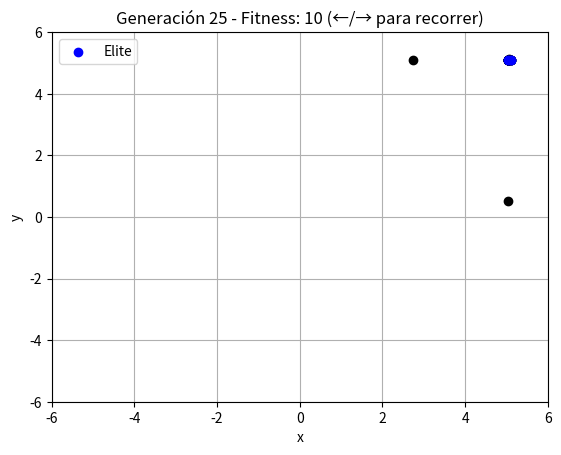
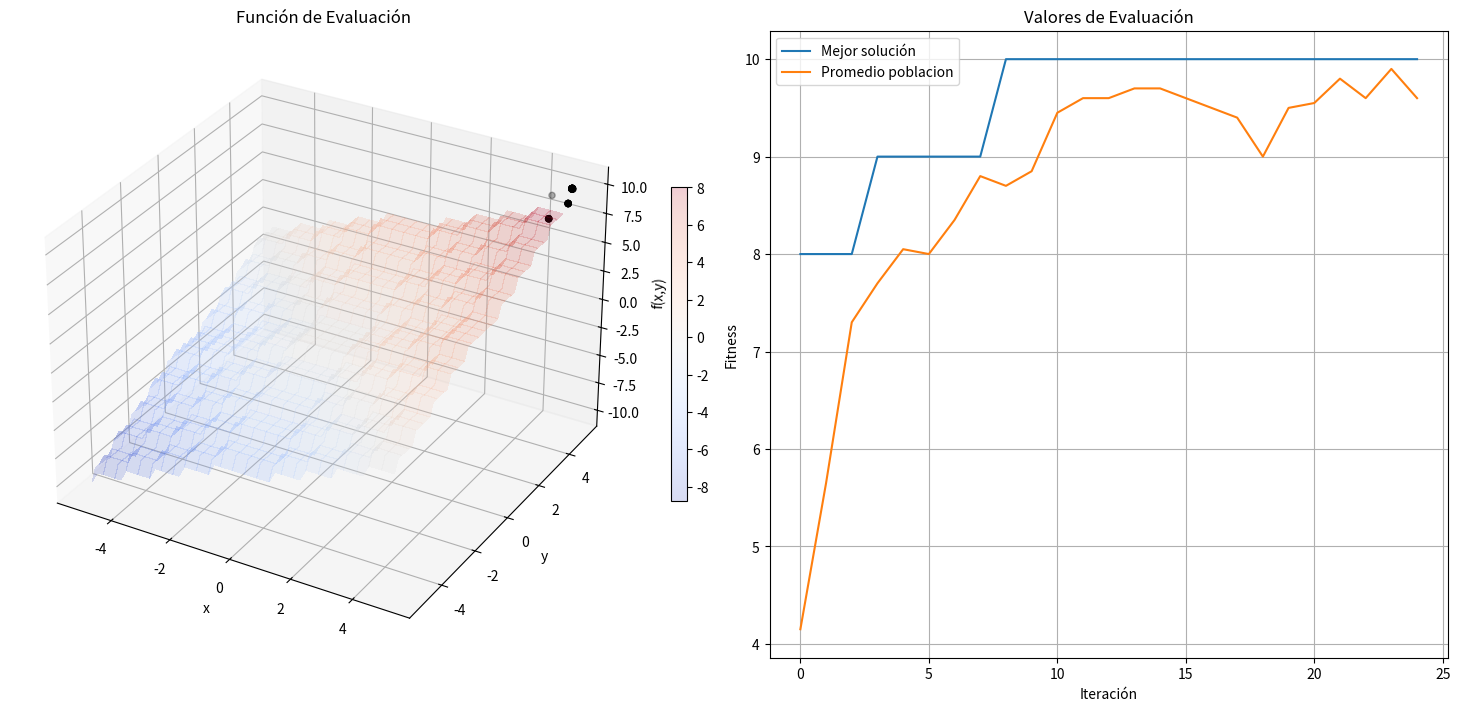

Reproduce these figures in Python, in order.
import random, math
import numpy as np

def geneticoSimple(Pop, cant_generac, Bounds, Enteras, sel, xover, mut, \
                cant_cruzados, cant_mutados, cant_elite, param_sel, f, callback=None):
    """
    Algoritmo Genetico Simple
    Parametros:
    - Pop: list. poblacion inicial (lista de listas).
    - cant_generac: int. Cantidad de iteraciones del algoritmo.
    - Bounds: list: Matriz que indica los valores max y min de cada variable.
    - Enteras: list. Vector booleano que indica si las coordenadas son enteras.
    - cant_cruzados: int. Cantidad de individuos que seran cruzados.
    - cant_mutados: int. Cantidad de soluciones a las cuales se le aplicara mutacion.
    - cant_elite: int. Numero de mejores soluciones que pasan a la siguiente generacion sin cambio alguno.
    - param_sel: float. Parametro usado en la seleccion, por ejemplo el peso que
      se le asigna a la solucion menos probable en el calculo de la probabilidad
      para ruleta. En caso de usar torneo, este es el tamano del torneo.
    - f: function. Funcion de evaluacion. Debe recibir como parametro un vector
      solucion y devolver un numero real.
    - callback: function. Funcion que se ejecuta una vez en cada iteracion (para
      mostrar resultados parciales). Usar None para deshabilitarla.
    Salida
    - soluc: list. Vector solucion que obtuvo fitness mas alto.
    - solF: float. Valor de evaluacion de la mejor solucion.
    - Pop: list. Poblacion final.
    - Fit: list. Fitness de cada individuo de la poblacion final.
    - traceBest: list. Vector con los mejores valores de fitness obtenidos en
      cada generacion. Se puede utilizar para determinar si el algoritmo
      llego a crowding.
    - traceAvg: list. Vector con los valores promedio de fitness
      obtenidos en cada generacion.
    """
    #inicializacion
    sol = []
    solF = None
    cant_soluc = len(Pop)
    Fit = [None] * cant_soluc
    traceBest = []
    traceAvg = []
    bestSols = []

    #verifico los parametros de entrada
    if cant_soluc < 2:
        print('La Poblacion debe tener al menos dos individuos.')
        return sol, solF, Pop, Fit, traceBest, traceAvg, bestSols
    cant_variables = len(Pop[0])
    if len(Bounds) != cant_variables or len(Bounds[0]) != 2:
        print('El tamano de la matriz Bounds es incorrecto.')
        return sol, solF, Pop, Fit, traceBest, traceAvg, bestSols
    if len(Enteras) != cant_variables:
        print('El tamano del vector Enteras es incorrecto.')
        return sol, solF, Pop, Fit, traceBest, traceAvg, bestSols
    if cant_cruzados > cant_soluc:
        print('La cantidad de cruzados debe ser menor que el tamano de la poblacion.')
        return sol, solF, Pop, Fit, traceBest, traceAvg, bestSols
    if cant_mutados > cant_soluc:
        print('La cantidad de mutados debe ser menor que el tamano de la poblacion.')
        return sol, solF, Pop, Fit, traceBest, traceAvg, bestSols
    if cant_elite >= cant_soluc:
        print('El tamano de la elite debe ser menor que el tamano de la poblacion.')
        return sol, solF, Pop, Fit, traceBest, traceAvg, bestSols

    #inicializo variables para reducir tiempo de calculo
    cb_param = None
    p = [i for i in range(cant_soluc)]

    #realizo las evaluaciones de la poblacion inicial.
    for k in range(cant_soluc):
        Pop[k] = [xi if not Enteras[i] else int(xi+0.5) for i, xi in enumerate(Pop[k])]
        Fit[k] = f(Pop[k])
    if callback != None:
        if callback is callback_graficar:
            cb_param = callback(Pop, Fit, Bounds, 0, cant_generac, cb_param, [])
        else:
            cb_param = callback(Pop, Fit, Bounds, 0, cant_generac, cb_param)
    #obtengo el orden de los individuos
    p_orden = sorted(range(len(Fit)), key=lambda k: Fit[k], reverse=True)

    for gen in range(cant_generac):
        elite_positions = []
        #selecciono la elite de la generacion actual (una copia)
        Elite = [[xi for xi in Pop[p_orden[k]]] for k in range(cant_elite)]
        Elite_Fit = [Fit[p_orden[k]] for k in range(cant_elite)]

        #seleccion
        p_sel = sel(Fit, cant_soluc, param_sel)
        random.shuffle(p)
        Pop = [Pop[p_sel[k]] for k in p]
        Fit = [Fit[p_sel[k]] for k in p]

        #cruzamiento
        random.shuffle(p)
        for k in range(0, cant_cruzados-1, 2):
            C1, C2 = xover(Pop[p[k]], Pop[p[k+1]])
            Pop[p[k]] = [xi for xi in C1]
            Pop[p[k+1]] = [xi for xi in C2]
            Fit[p[k]] = None
            Fit[p[k+1]] = None

        #mutacion
        random.shuffle(p)
        for k in range(cant_mutados):
            C = mut(Pop[p[k]], Bounds)
            Pop[p[k]] = [xi for xi in C]
            Fit[p[k]] = None

        #inserto la elite en la nueva poblacion en lugares al azar
        random.shuffle(p)
        for k in range(cant_elite):
            Pop[p[k]] = Elite[k]
            Fit[p[k]] = Elite_Fit[k]
            elite_positions.append(p[k])

        #realizo las evaluaciones de la nueva generacion
        for k in range(cant_soluc):
            if Fit[k] == None:
                Pop[k] = [xi if not Enteras[i] else int(xi+0.5) for i, xi in enumerate(Pop[k])]
                Fit[k] = f(Pop[k]);

        #obtengo el orden de los individuos
        p_orden = sorted(range(len(Fit)), key=lambda k: Fit[k], reverse=True)

        #datos estadisticos
        traceBest.append(Fit[p_orden[0]])
        traceAvg.append(sum(Fit) / len(Fit))
        bestSols.append([xi for xi in Pop[p_orden[0]]])

        #funcion para graficar, mostrar, etc.
        if callback != None:
            if callback is callback_graficar:
                cb_param = callback(
                    Pop, Fit, Bounds, gen + 1, cant_generac, cb_param,
                    elite_positions)
            else:
                cb_param = callback(Pop, Fit, Bounds, gen, cant_generac, cb_param)

    #busco la mejor solucion obtenida
    solF = Fit[p_orden[0]]
    sol = Pop[p_orden[0]]

    return sol, solF, Pop, Fit, traceBest, traceAvg, bestSols

import numpy as np
import matplotlib.pyplot as plt
from matplotlib import cm
from matplotlib.ticker import LinearLocator, FormatStrFormatter
from mpl_toolkits.mplot3d import Axes3D

def graficarEvolucionFitness(best, mean, ax=None):
    """Método para graficar la evolucion del fitness con las iteraciones.
    Parametros
    best, mean : list. Lista con los valores de evaluación de la mejor y peor solución.
    """
    if ax is None:
        _, ax = plt.subplots()
    x = range(len(best));
    ax.plot(x, best, label='Mejor solución');
    ax.plot(x, mean, label='Promedio poblacion');
    ax.set_title('Valores de Evaluación')
    ax.set_xlabel('Iteración')
    ax.set_ylabel('Fitness')
    ax.grid()
    ax.legend()

def graficarCaminata(fitness, solutions, bounds, resolution, alpha=0.5, ax=None):
    """Graficar la funcion de evaluacion y las soluciones encontradas.
    Parametros
    fitness : function. Función de evaluación a optimizar
    solutions : list. Lista de soluciones encontradas.
    bounds: list(tuple). Matriz de tamano nx2, donde n es la cantidad de
    variables del problema (cantidad de coordenadas del vector solución).
    resolution : float. Resolución para graficar la función (mayor a 0.1).
    alpha : float. Transparencia para el grafico de la función.
    """
    ranges = []
    for i in range(len(bounds)):
        steps = round((bounds[i][1] - bounds[i][0]) / resolution)
        ranges.append([bounds[i][0] + s*resolution for s in range(steps)])
    if len(bounds) == 1:
        if ax is None:
            _, ax = plt.subplots()
        X = [xi for xi in ranges[0]]
        Y = [fitness(xi) for xi in ranges[0]]
        ax.plot(X, Y, antialiased=False, alpha=alpha)
        ax.set_title('Función de Evaluación')
        ax.set_xlabel('x')
        ax.set_ylabel('f(x)')
        ax.grid()
        x = [s[0] for s in solutions]
        y = [fitness(s) for s in solutions]
        ax.scatter(x, y, c='k', marker='o')
    elif len(bounds) == 2:
        if ax is None:
            fig = plt.figure()
            ax = fig.add_subplot(111, projection='3d')
        X = []; Y = []; Z = []
        for i, xi in enumerate(ranges[0]):
            X.append([xi for yj in ranges[1]])
            Y.append([yj for yj in ranges[1]])
            Z.append([fitness([xi, yj]) for yj in ranges[1]])
        surf = ax.plot_surface(X, Y, np.array(Z), cmap=cm.coolwarm, linewidth=0,
            antialiased=False, alpha=alpha)
        ax.set_title('Función de Evaluación')
        ax.set_xlabel('x')
        ax.set_ylabel('y')
        ax.set_zlabel('f(x,y)')
        ax.figure.colorbar(surf, ax=ax, shrink=0.5, aspect=20)
        x = [s[0] for s in solutions]
        y = [s[1] for s in solutions]
        z = [fitness(s) for s in solutions]
        ax.scatter(x, y, z, c='k', marker='o')
    else:
        return False
    return True

def callback_print(Pop, Fit, Bounds, gen, cant_generac, params):
    """Mostrar el valor de fitness si se encuentra una mejor solucion en la
    generacion actual"""
    v = max(Fit)
    if gen == 0:
        params = v
    if v >= params:
        p = Fit.index(v)
        print("Gen.{0}: {1} ({2})".format(gen, Pop[p], v))
    return params

def callback_graficar(Pop, Fit, Bounds, gen, cant_generac, params,
                      elite_indices=None):
    if len(Bounds) != 2:
        return params

    if params is None:
        fig, ax = plt.subplots()
        params = {
            "fig": fig,
            "ax": ax,
            "frames": [],
            "index": 0,
        }

        def mostrar_frame(index):
            params["index"] = max(0, min(index, len(params["frames"]) - 1))
            frame = params["frames"][params["index"]]
            scatter.set_offsets(frame["population"])
            elite_scatter.set_offsets(np.array(frame["elite"]).reshape(-1, 2))
            title = "Población inicial" if params["index"] == 0 else \
                "Generación {0}".format(params["index"])
            ax.set_title("{0} - Fitness: {1} (←/→ para recorrer)".format(
                title, frame["fitness"]))
            fig.canvas.draw_idle()

        def al_presionar_tecla(event):
            if event.key == "left":
                mostrar_frame(params["index"] - 1)
            elif event.key == "right":
                mostrar_frame(params["index"] + 1)

        scatter = ax.scatter([], [], c='k', marker='o')
        elite_scatter = ax.scatter([], [], c='blue', marker='o', label='Elite')
        ax.set_xlim(-6, 6)
        ax.set_ylim(-6, 6)
        ax.set_xlabel('x')
        ax.set_ylabel('y')
        ax.grid()
        ax.legend()
        fig.canvas.mpl_connect('key_press_event', al_presionar_tecla)
        params["scatter"] = scatter
        params["elite_scatter"] = elite_scatter

    params["frames"].append({
        "population": [list(individuo) for individuo in Pop],
        "elite": [list(Pop[i]) for i in (elite_indices or [])],
        "fitness": max(Fit),
    })
    params["index"] = len(params["frames"]) - 1
    params["scatter"].set_offsets(params["frames"][-1]["population"])
    params["elite_scatter"].set_offsets(
        np.array(params["frames"][-1]["elite"]).reshape(-1, 2))
    title = "Población inicial" if params["index"] == 0 else \
        "Generación {0}".format(params["index"])
    params["ax"].set_title("{0} - Fitness: {1} (←/→ para recorrer)".format(
        title, max(Fit)))
    params["fig"].canvas.draw_idle()
    if params["index"] == 0:
        plt.show(block=False)
    plt.pause(0.001)
    return params

def init_pop(cant_individuos, Bounds):
    return [[random.uniform(B[0],B[1]) for B in Bounds] for i in range(cant_individuos)]

def acumulada(prob):
    """Acumulada clasica de una distribucion de probabilidad."""
    acum, total = [], 0.0
    for p in prob:
        total += p
        acum.append(total)
    acum[-1] = 1.0
    return acum
def normalizar(F, eps):
    """Desplaza los fitness a positivos y los convierte en probabilidades."""
    m = min(F)
    f_a = [fi - m + eps for fi in F]
    s = sum(f_a)
    return [fi / s for fi in f_a]

def sel_ruleta(F, cant_selectos, eps):
    """ Operador de selección por torneos.
    Parametros:
    F: list. Lista de valores de fitness de cada individuo de la población.
    cant_selectos: int. Cantidad de individuos a seleccionar.
    eps: int. valor para normalizar el fitness.
    S: list. Lista con las posiciones de los individuos seleccionados.
    """

    acum = acumulada(normalizar(F, eps))
    paso = 1.0 / cant_selectos
    inicio = random.random() * paso          # único número aleatorio
    tiros = [inicio + k * paso for k in range(cant_selectos)]
    S, i = [], 0
    for puntero in tiros:
        while acum[i] <= puntero:
            i += 1
        S.append(i)

    return S

def xov_uniform(P1, P2):
    """Operador Uniform Crossover para Algoritmos Geneticos.
    Parametros:
    P1: list. Lista correspondiente a uno de los individuos padres a cruzar.
    P2: list. Lista correspondiente a uno de los individuos padres a cruzar.
    """

    n = len(P1)

    mascara = [random.randint(0, 1) for i in range(n)]
    print(mascara)

    C1 = [P1[i] if mascara[i] == 1 else P2[i] for i in range(n)]
    C2 = [P2[i] if mascara[i] == 1 else P1[i] for i in range(n)]

    return C1, C2

def xov_arith(P1, P2, explore=0):
    """Operador Arith Crossover para Algoritmos Geneticos.
    Parametros:
    P1: list: Lista correspondiente a uno de los individuos padres a cruzar.
    P2: list: Lista correspondiente a uno de los individuos padres a cruzar.
    explore: float. Constante real que indica cuanto me puedo exceder del
    hipercubo formado por las 2 soluciones. Se puede asignar por ejemplo, 0.25.
    """
    a = random.random() * (1 + explore)
    C1 = [P1[i] * a + P2[i] * (1-a) for i in range(len(P1))]
    C2 = [P1[i] * (1-a) + P2[i] * a for i in range(len(P1))]
    return C1, C2

def mut_boundary(P, Bounds):
    """Step Mutation
    Parámetros
    P: list. Vector correspondiente a un individuo.
    bounds: list. Matriz que indica los valores maximo y minimo de cada coordenada.
    """
    C = P.copy()
    cut = random.randint(0,len(P)-1)
    C[cut] = Bounds[cut][random.randint(0,1)]
    return C

def mut_step(P, Bounds):
    """Step Mutation
    Parámetros
    P: list. Vector correspondiente a un individuo.
    bounds: list. Matriz que indica los valores maximo y minimo de cada coordenada.
    """
    C=mut_boundary(P, Bounds)

    Dif = list(set(P) - set(C))
    print(Dif)

    if not Dif:
        return C

    index=P.index(Dif[0])
    C[index]=abs(round((Dif[0]-C[index])*random.random()-Dif[0],2))

    return C


def funcion_escalon(x_vars):
    return sum([int(xi) for xi in x_vars])


if __name__ == "__main__":
    Bounds = [[-5.12, 5.12],[-5.12, 5.12]]
    Enteras = [False]*len(Bounds)
    f = funcion_escalon
    cant_individuos = 20
    cant_generac = 25
    cant_elite = round(cant_individuos * 0.2)
    sel = sel_ruleta
    eps = 0.08
    xover = xov_uniform
    cant_cruzados = round(0.8 * cant_individuos)
    mut = mut_step
    cant_mutados = round(0.2 * cant_individuos)

    #usar callback = None para que no grafique en cada iteracion y vaya mas rapido
    callback = callback_graficar

    Pop = init_pop(cant_individuos, Bounds)
    sol, solF, Pop, Fit, traceBest, traceAvg, bestSols = \
        geneticoSimple(Pop, cant_generac, Bounds, Enteras, sel, xover, mut, \
            cant_cruzados, cant_mutados, cant_elite, eps, f, callback)

    print("Mejor solución: {0} (Fitness: {1})".format(sol, solF))

    fig = plt.figure(figsize=(15, 7), constrained_layout=True)
    if len(Bounds) == 2:
        ax_caminata = fig.add_subplot(1, 2, 1, projection='3d')
    else:
        ax_caminata = fig.add_subplot(1, 2, 1)
    ax_fitness = fig.add_subplot(1, 2, 2)

    graficarCaminata(f, bestSols, Bounds, 0.2, alpha=0.2, ax=ax_caminata)
    graficarEvolucionFitness(traceBest, traceAvg, ax=ax_fitness)
    plt.show()
